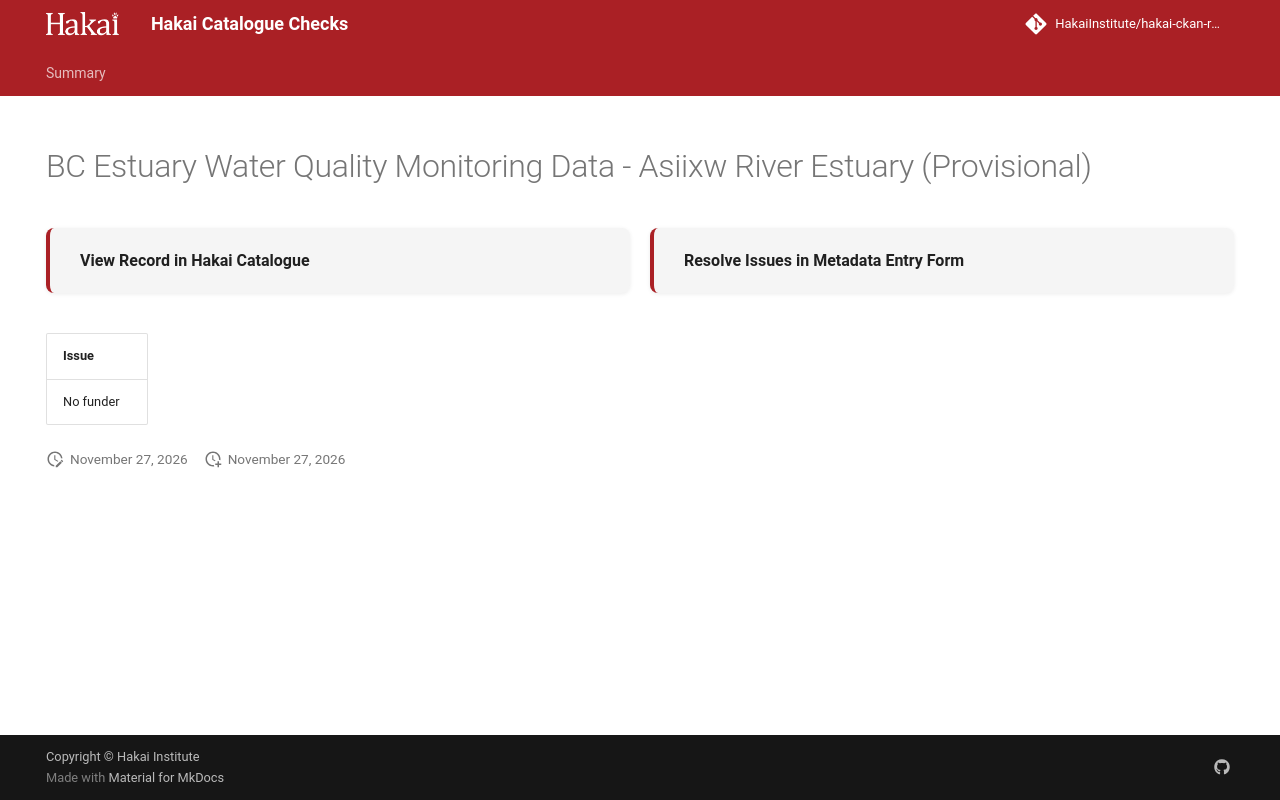

repository: HakaiInstitute/hakai-ckan-records-checks · page: main/records/879a98f9-7e86-46dc-9449-e05cbf720b1e/index.html · generator: mkdocs

---
title: BC Estuary Water Quality Monitoring Data - Asiixw River Estuary (Provisional)
hide:
  - navigation
  - toc
---

# BC Estuary Water Quality Monitoring Data - Asiixw River Estuary (Provisional)

<div style="display:flex;flex-wrap:wrap;gap:1rem;margin:1.5rem 0 2rem;">
  <a href="https://catalogue.hakai.org/dataset/ca-cioos_d6e2bb44-2cad-4008-8af8-268054f5dfc6" target="_blank" rel="noopener noreferrer" style="flex:1;min-width:200px;padding:1rem 1.5rem;border-radius:8px;background:var(--md-code-bg-color);text-decoration:none;border-left:4px solid var(--md-primary-fg-color);box-shadow:0 1px 4px rgba(0,0,0,.08);display:flex;align-items:center;">
    <span style="font-weight:600;color:var(--md-typeset-color);">View Record in Hakai Catalogue</span>
  </a>
  
  <a href="https://hakaiinstitute.github.io/hakai-metadata-entry-form#/en/hakai/mALzxHvoyRXof5FCVKOlOJC585n1/-Oq7XYdY4GReTVYPK2zz" target="_blank" rel="noopener noreferrer" style="flex:1;min-width:200px;padding:1rem 1.5rem;border-radius:8px;background:var(--md-code-bg-color);text-decoration:none;border-left:4px solid var(--md-primary-fg-color);box-shadow:0 1px 4px rgba(0,0,0,.08);display:flex;align-items:center;">
    <span style="font-weight:600;color:var(--md-typeset-color);">Resolve Issues in Metadata Entry Form</span>
  </a>
  
</div>

| Issue     |
|:----------|
| No funder |

<script>
   document.addEventListener("DOMContentLoaded", function() {
    var map = L.map('map').setView([51.505, -125.09], 5);
    L.tileLayer('https://tile.openstreetmap.org/{z}/{x}/{y}.png', {
        maxZoom: 19,
        attribution: '&copy; <a href="http://www.openstreetmap.org/copyright">OpenStreetMap</a>'
    }).addTo(map);
    var geojsonFeature = {
        "type": "Feature",
        "properties": {
            "name" : "BC Estuary Water Quality Monitoring Data - Asiixw River Estuary (Provisional)"
        },
        "geometry": {'type': 'Polygon', 'coordinates': [[[-126.67758, 51.98241], [-126.67797, 51.9818], [-126.67794, 51.97239], [-126.67998, 51.96699], [-126.68252, 51.95773], [-126.67601, 51.95751], [-126.67021, 51.95869], [-126.66832, 51.96062], [-126.67093, 51.96366], [-126.67565, 51.96617], [-126.67379, 51.97286], [-126.67744, 51.98251], [-126.67758, 51.98241]]]}
    }
    L.geoJSON(geojsonFeature).addTo(map);
   })
</script>
